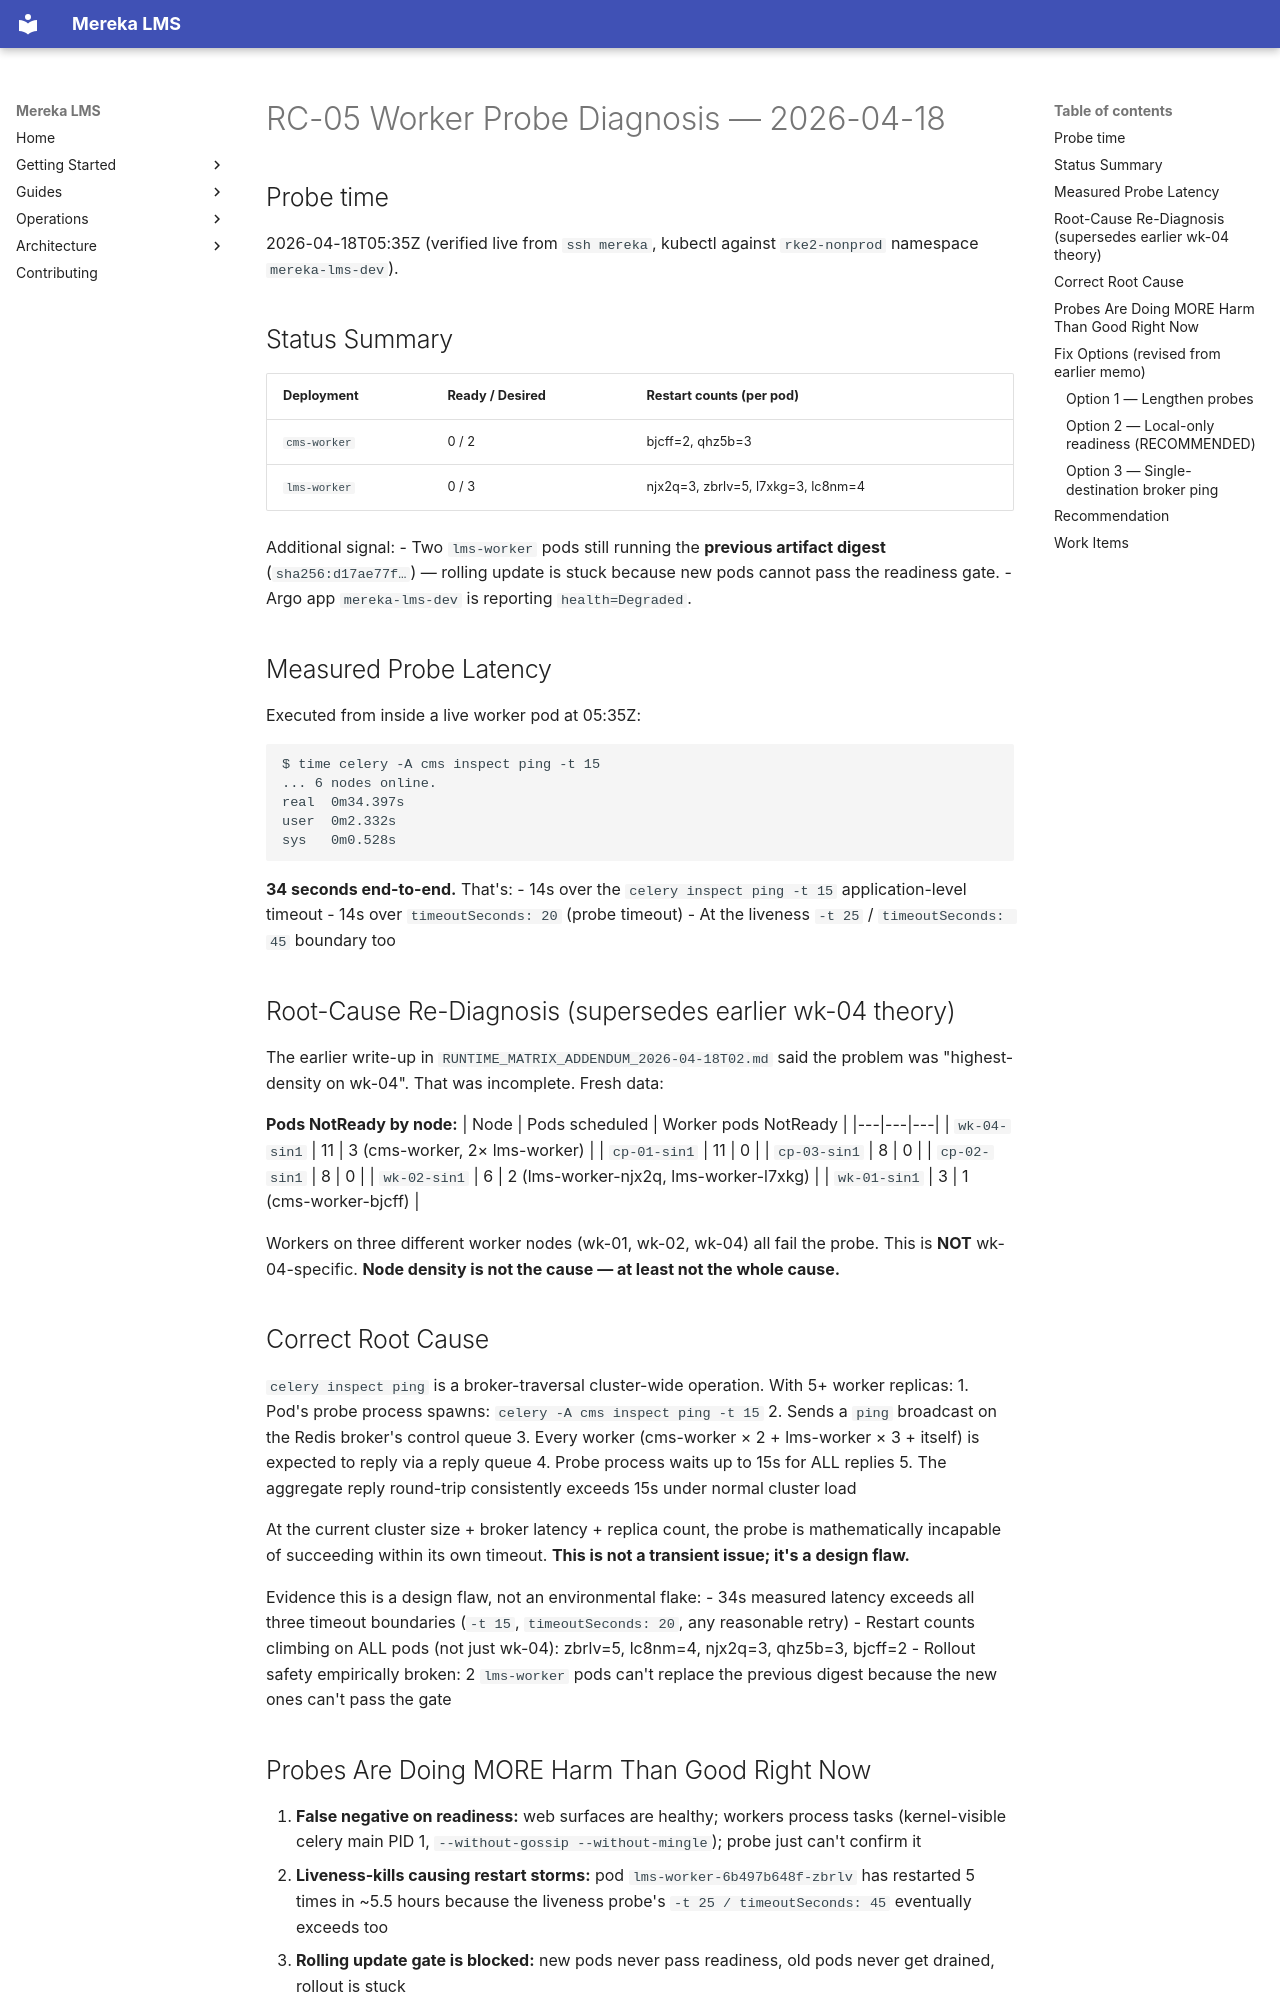

repository: lifeofgurpreet/mereka-lms-prototype · page: status/active/evidence/rc02-102a56a07d/RC-05-PROBE-DIAGNOSIS/index.html · generator: mkdocs

# RC-05 Worker Probe Diagnosis — 2026-04-18

## Probe time

2026-04-18T05:35Z (verified live from `ssh mereka`, kubectl against `rke2-nonprod` namespace `mereka-lms-dev`).

## Status Summary

| Deployment | Ready / Desired | Restart counts (per pod) |
|---|---|---|
| `cms-worker` | 0 / 2 | bjcff=2, qhz5b=3 |
| `lms-worker` | 0 / 3 | njx2q=3, zbrlv=5, l7xkg=3, lc8nm=4 |

Additional signal:
- Two `lms-worker` pods still running the **previous artifact digest** (`sha256:d17ae77f…`) — rolling update is stuck because new pods cannot pass the readiness gate.
- Argo app `mereka-lms-dev` is reporting `health=Degraded`.

## Measured Probe Latency

Executed from inside a live worker pod at 05:35Z:

```
$ time celery -A cms inspect ping -t 15
... 6 nodes online.
real  0m34.397s
user  0m2.332s
sys   0m0.528s
```

**34 seconds end-to-end.** That's:
- 14s over the `celery inspect ping -t 15` application-level timeout
- 14s over `timeoutSeconds: 20` (probe timeout)
- At the liveness `-t 25` / `timeoutSeconds: 45` boundary too

## Root-Cause Re-Diagnosis (supersedes earlier wk-04 theory)

The earlier write-up in `RUNTIME_MATRIX_ADDENDUM_2026-04-18T02.md` said the problem was "highest-density on wk-04". That was incomplete. Fresh data:

**Pods NotReady by node:**
| Node | Pods scheduled | Worker pods NotReady |
|---|---|---|
| `wk-04-sin1` | 11 | 3 (cms-worker, 2× lms-worker) |
| `cp-01-sin1` | 11 | 0 |
| `cp-03-sin1` | 8 | 0 |
| `cp-02-sin1` | 8 | 0 |
| `wk-02-sin1` | 6 | 2 (lms-worker-njx2q, lms-worker-l7xkg) |
| `wk-01-sin1` | 3 | 1 (cms-worker-bjcff) |

Workers on three different worker nodes (wk-01, wk-02, wk-04) all fail the probe. This is **NOT** wk-04-specific. **Node density is not the cause — at least not the whole cause.**

## Correct Root Cause

`celery inspect ping` is a broker-traversal cluster-wide operation. With 5+ worker replicas:
1. Pod's probe process spawns: `celery -A cms inspect ping -t 15`
2. Sends a `ping` broadcast on the Redis broker's control queue
3. Every worker (cms-worker × 2 + lms-worker × 3 + itself) is expected to reply via a reply queue
4. Probe process waits up to 15s for ALL replies
5. The aggregate reply round-trip consistently exceeds 15s under normal cluster load

At the current cluster size + broker latency + replica count, the probe is mathematically incapable of succeeding within its own timeout. **This is not a transient issue; it's a design flaw.**

Evidence this is a design flaw, not an environmental flake:
- 34s measured latency exceeds all three timeout boundaries (`-t 15`, `timeoutSeconds: 20`, any reasonable retry)
- Restart counts climbing on ALL pods (not just wk-04): zbrlv=5, lc8nm=4, njx2q=3, qhz5b=3, bjcff=2
- Rollout safety empirically broken: 2 `lms-worker` pods can't replace the previous digest because the new ones can't pass the gate
